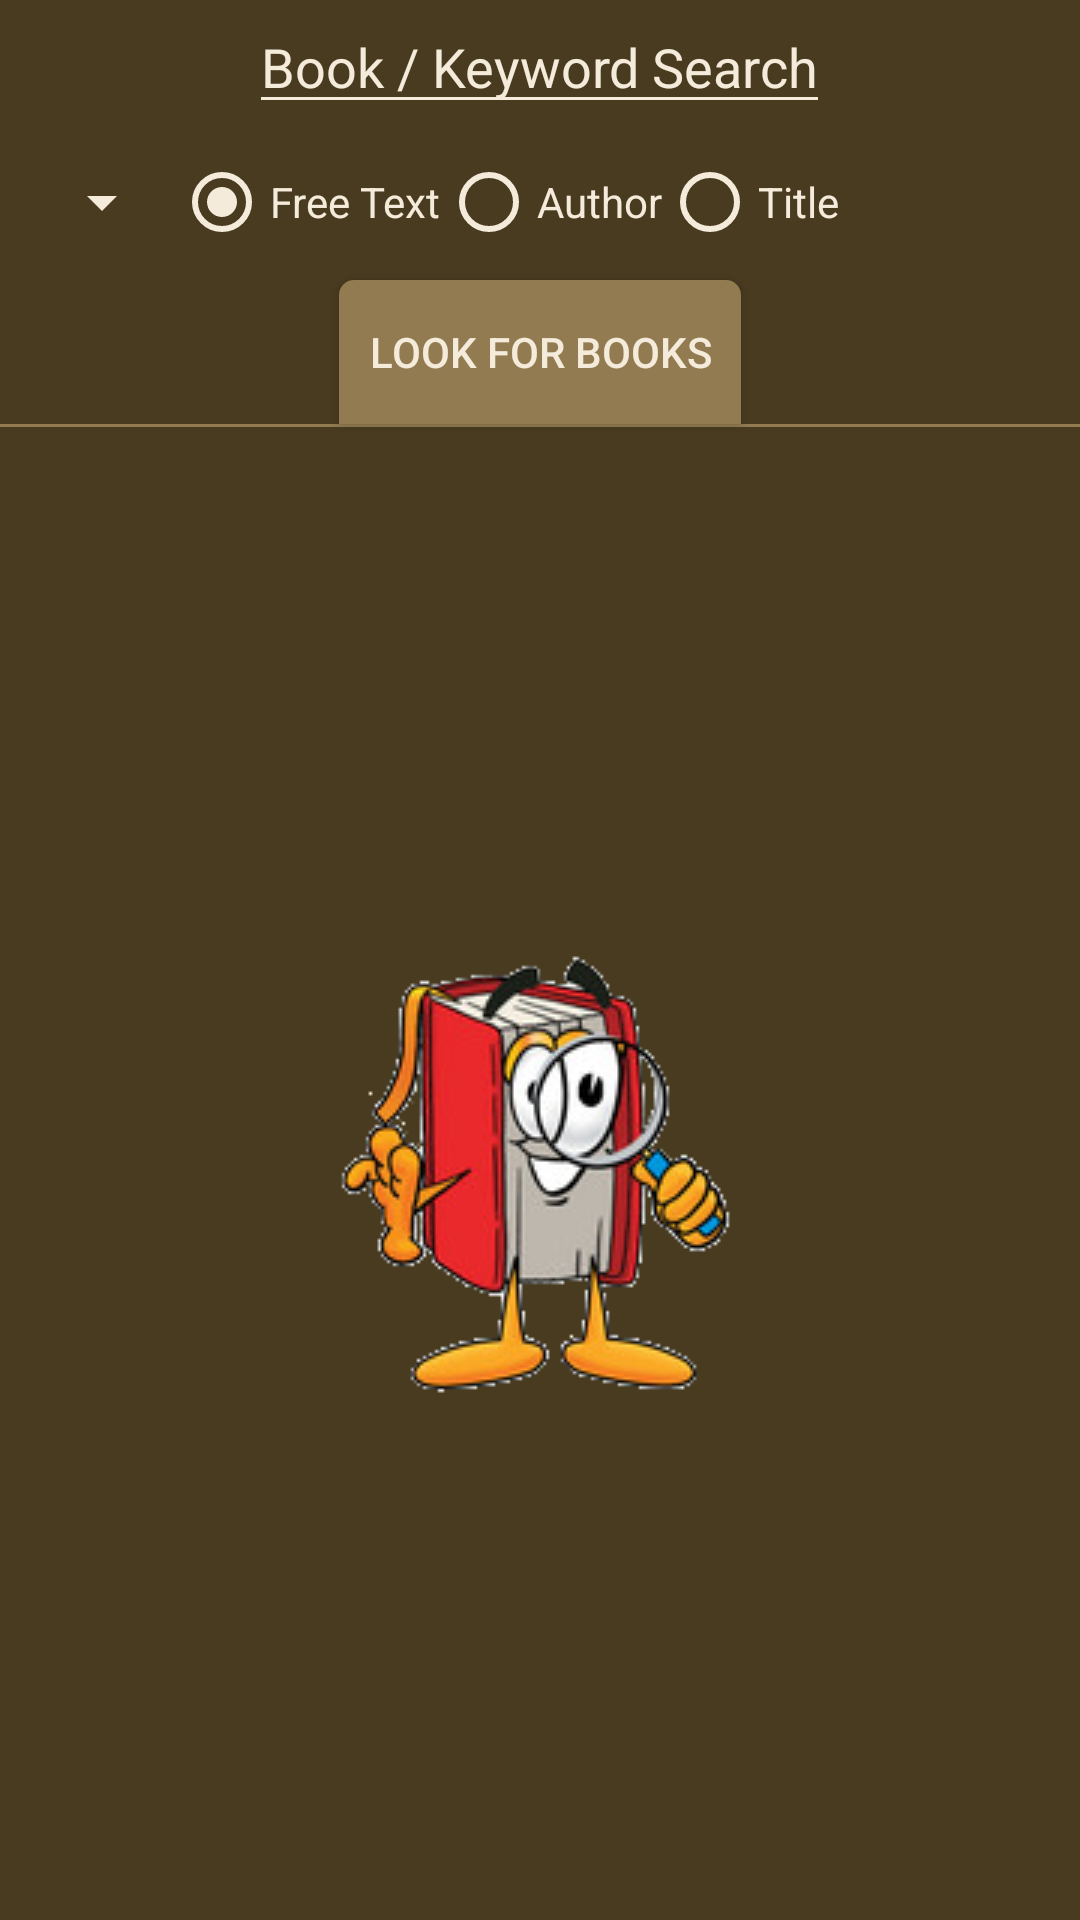

Reconstruct the res/layout file that produces this screen, plus the resources it refers to.
<!-- AndroidManifest.xml: application theme AppTheme -->
<!-- res/layout/activity_main.xml -->
<?xml version="1.0" encoding="utf-8"?>
<LinearLayout xmlns:android="http://schemas.android.com/apk/res/android"
    xmlns:app="http://schemas.android.com/apk/res-auto"
    xmlns:tools="http://schemas.android.com/tools"
    android:layout_width="match_parent"
    android:layout_height="match_parent"
    android:orientation="vertical"
    tools:context="com.example.android.booklook.MainActivity">

    <EditText
        android:id="@+id/search_string"
        style="@style/Text"
        android:layout_width="wrap_content"
        android:layout_height="wrap_content"
        android:layout_gravity="center"
        android:hint="@string/search" />

    <LinearLayout
        android:layout_width="match_parent"
        android:layout_height="wrap_content"
        android:orientation="horizontal"
        android:padding="@dimen/standard_pad">

        <Spinner
            android:id="@+id/spinner_language"
            style="@style/Text"
            android:layout_width="wrap_content"
            android:layout_height="wrap_content"
            android:layout_gravity="center"
            android:padding="@dimen/standard_pad"
            android:paddingRight="@dimen/standard_pad" />

        <RadioGroup
            android:id="@+id/selection"
            android:layout_width="wrap_content"
            android:layout_height="wrap_content"
            android:layout_gravity="center"
            android:orientation="horizontal">

            <RadioButton
                android:id="@+id/free_text_button"
                style="@style/Text"
                android:layout_width="wrap_content"
                android:layout_height="wrap_content"
                android:checked="true"
                android:text="@string/free_text" />

            <RadioButton
                android:id="@+id/author_button"
                style="@style/Text"
                android:layout_width="wrap_content"
                android:layout_height="wrap_content"
                android:text="@string/author" />

            <RadioButton
                android:id="@+id/title_button"
                style="@style/Text"
                android:layout_width="wrap_content"
                android:layout_height="wrap_content"
                android:text="@string/title" />
        </RadioGroup>
    </LinearLayout>

    <Button
        android:id="@+id/search"
        android:layout_width="wrap_content"
        android:layout_height="wrap_content"
        android:layout_gravity="center_horizontal"
        android:background="@drawable/rounded_top_corners"
        android:padding="@dimen/standard_pad"
        android:text="@string/look_for_books" />

    <View
        android:layout_width="match_parent"
        android:layout_height="1dp"
        android:background="@color/colorPrimary" />

    <android.support.v7.widget.RecyclerView
        android:id="@+id/recyclerview"
        android:layout_width="match_parent"
        android:layout_height="wrap_content" />

    <RelativeLayout
        android:id="@+id/status_holder"
        android:layout_width="match_parent"
        android:layout_height="match_parent"
        android:orientation="vertical">

        <ImageView
            android:id="@+id/status_image"
            android:layout_width="match_parent"
            android:layout_height="wrap_content"
            android:layout_centerInParent="true"
            android:src="@drawable/booklook" />

        <TextView
            android:id="@+id/status_text"
            android:layout_below="@id/status_image"
            style="@style/Text.Title"
            android:layout_width="match_parent"
            android:layout_height="wrap_content"
            android:gravity="center"
            tools:text="No results" />
    </RelativeLayout>
</LinearLayout>
<!-- resources referenced by this layout -->
<resources>
  <color name="colorPrimary">#927B51</color>
  <dimen name="standard_pad">10dp</dimen>
  <!-- drawable booklook: png bitmap (drawable, 32422 bytes) -->
  <!-- drawable rounded_top_corners (drawable) -->
  <?xml version="1.0" encoding="utf-8"?>
  <layer-list xmlns:android="http://schemas.android.com/apk/res/android">
      <item>
          <shape android:shape="rectangle">
              <solid android:color="@color/colorPrimary" />
              <corners
                  android:topRightRadius="@dimen/small_pad"
                  android:topLeftRadius="@dimen/small_pad" />
          </shape>
      </item>
  </layer-list>
  <string name="author">Author</string>
  <string name="free_text">Free Text</string>
  <string name="look_for_books">Look for Books</string>
  <string name="search">Book / Keyword Search</string>
  <string name="title">Title</string>
  <style name="Text">
          <item name="android:layout_width">wrap_content</item>
          <item name="android:layout_height">wrap_content</item>
          <item name="android:textColor">@color/colorAccent</item>
          <item name="android:textColorHint">@color/colorAccent</item>
      </style>
  <style name="Text.Title">
          <item name="android:textSize">18sp</item>
          <item name="android:textStyle">bold</item>
          <item name="android:layout_gravity">center_vertical</item>
      </style>
  <style name="AppTheme" parent="Theme.AppCompat.Light.DarkActionBar">
          <item name="colorPrimary">@color/colorPrimary</item>
          <item name="colorPrimaryDark">@color/colorPrimaryDark</item>
          <item name="colorAccent">@color/colorAccent</item>
          <item name="android:textColorPrimary">@color/colorAccent</item>
          <item name="android:colorBackground">@color/colorPrimaryDark</item>
          <item name="android:colorForeground">@color/colorPrimaryDark</item>
          <item name="android:textColorSecondary">@color/colorAccent</item>
      </style>
  <dimen name="small_pad">5dp</dimen>
  <color name="colorAccent">#f4ebdb</color>
  <color name="colorPrimaryDark">#493b20</color>
</resources>
